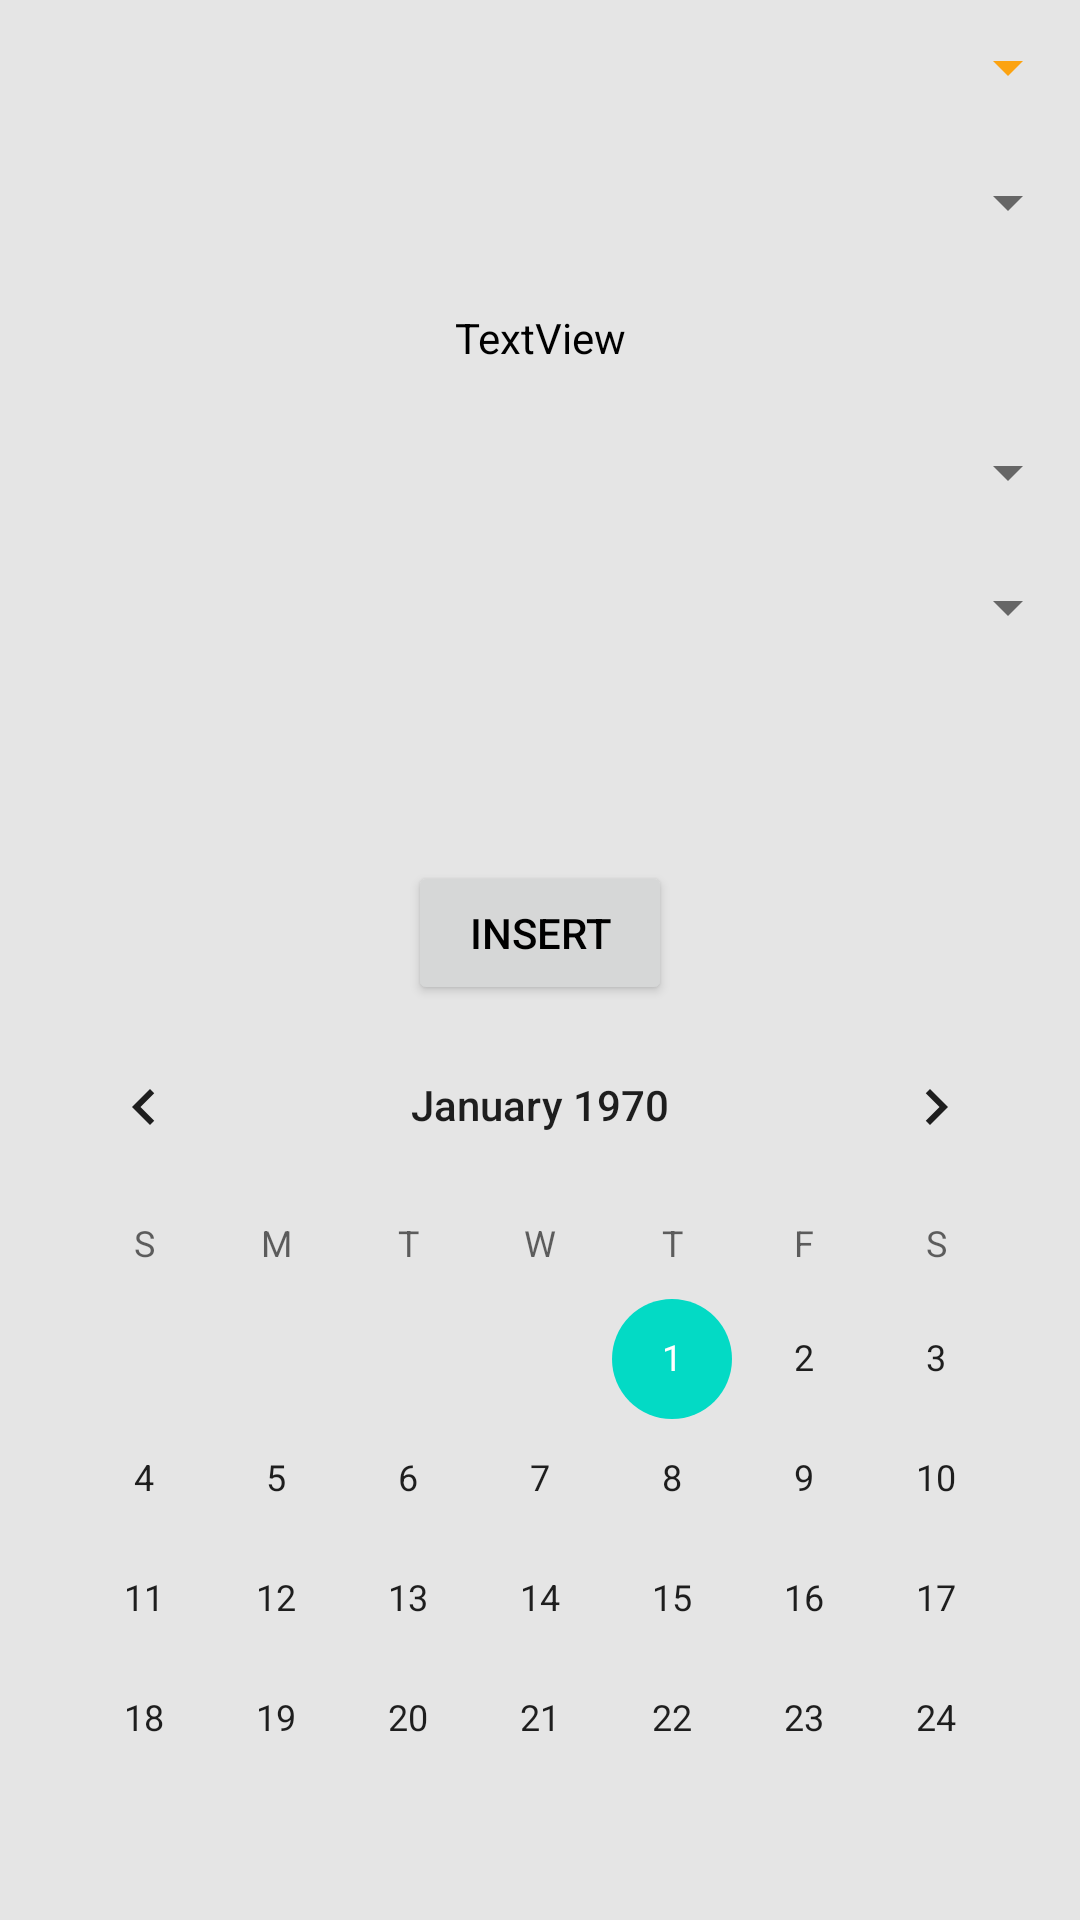

Reconstruct the res/layout file that produces this screen, plus the resources it refers to.
<!-- AndroidManifest.xml: application theme Theme.ClassSchedule -->
<!-- res/layout/activity_held_insert.xml -->
<?xml version="1.0" encoding="utf-8"?>
<RelativeLayout xmlns:android="http://schemas.android.com/apk/res/android"
    xmlns:app="http://schemas.android.com/apk/res-auto"
    xmlns:tools="http://schemas.android.com/tools"
    android:layout_width="match_parent"
    android:layout_height="match_parent"
    tools:context=".HeldInsert">

    <LinearLayout
        android:layout_width="match_parent"
        android:layout_height="match_parent"
        android:layout_alignParentStart="true"
        android:layout_alignParentTop="true"
        android:layout_marginStart="0dp"
        android:layout_marginTop="0dp"
        android:background="#e5e5e5"
        android:orientation="vertical">

        <Spinner
            android:id="@+id/spinner1"
            android:layout_width="match_parent"
            android:layout_height="45dp"
            android:backgroundTint="#fca311"
            android:backgroundTintMode="src_atop"
            android:foregroundTint="@color/colorPrimary"
            android:foregroundTintMode="src_atop"
            android:gravity="center"
            android:minHeight="32dp"
            android:spinnerMode="dialog" />

        <Spinner
            android:id="@+id/spinner2"
            android:layout_width="match_parent"
            android:layout_height="45dp"
            android:backgroundTintMode="src_atop"
            android:gravity="center"
            android:minHeight="32dp" />

        <TextView
            android:id="@+id/dateSelected"
            android:layout_width="match_parent"
            android:layout_height="45dp"
            android:layout_gravity="center"
            android:backgroundTint="#fca311"
            android:backgroundTintMode="src_atop"
            android:gravity="center"
            android:text="TextView"
            android:textColor="@color/black" />

        <Spinner
            android:id="@+id/spinner3"
            android:layout_width="match_parent"
            android:layout_height="45dp"
            android:backgroundTintMode="src_atop"
            android:gravity="center"
            android:minHeight="32dp" />

        <Spinner
            android:id="@+id/spinner4"
            android:layout_width="match_parent"
            android:layout_height="45dp"
            android:backgroundTintMode="src_atop"
            android:gravity="center"
            android:minHeight="32dp" />

        <Space
            android:layout_width="match_parent"
            android:layout_height="62dp"
            android:layout_centerHorizontal="true" />

        <Button
            android:id="@+id/button1"
            android:layout_width="wrap_content"
            android:layout_height="wrap_content"
            android:layout_centerHorizontal="true"
            android:text="Insert"
            android:textColor="@color/black"
            android:layout_gravity="center"/>

        <CalendarView
            android:id="@+id/calendarView1"
            android:layout_width="wrap_content"
            android:layout_height="wrap_content"
            android:layout_gravity="center"
            android:layout_marginBottom="57dp"
            android:foregroundGravity="center" />

    </LinearLayout>
</RelativeLayout>
<!-- resources referenced by this layout -->
<resources>
  <color name="black">#FF000000</color>
  <color name="colorPrimary">#14213d</color>
  <style name="Theme.ClassSchedule" parent="Theme.MaterialComponents.DayNight.DarkActionBar">
          
          <item name="colorPrimary">#e5e5e5</item>
          <item name="colorPrimaryVariant">@color/black</item>
          <item name="colorOnPrimary">#e5e5e5</item>
          
          <item name="colorSecondary">@color/teal_200</item>
          <item name="colorSecondaryVariant">@color/teal_700</item>
          <item name="colorOnSecondary">@color/black</item>
          
          <item name="android:statusBarColor" tools:targetApi="l">?attr/colorPrimaryVariant</item>
          
          <item name="android:windowActionBarOverlay">true</item>
      </style>
  <color name="teal_200">#FF03DAC5</color>
  <color name="teal_700">#FF018786</color>
</resources>
